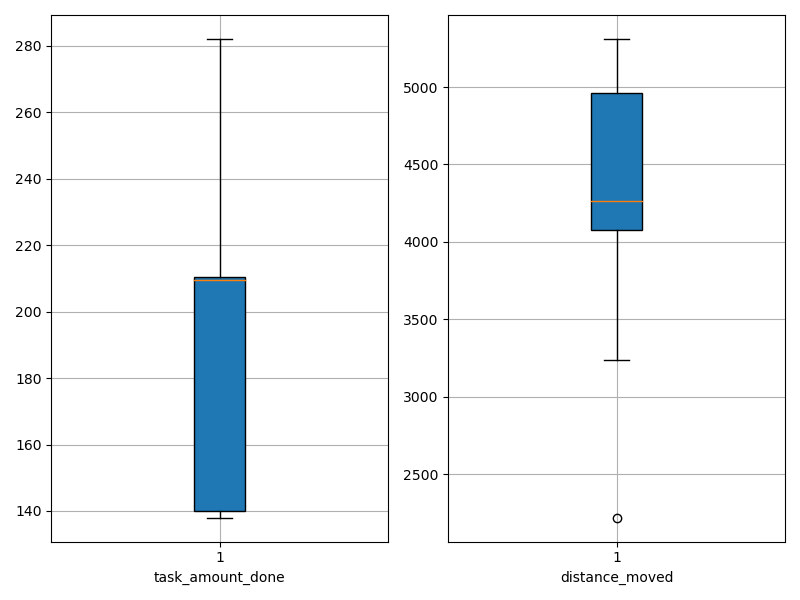

Values plotted in this chart, from the file beside it:
agent_id, task_amount_done, distance_moved
0, 141.0, 3784
1, 139.0, 4100
2, 141.0, 4029
3, 140.0, 2220
4, 140.0, 4218
5, 139.0, 3237
6, 140.0, 3639
7, 212.0, 4691
8, 210.0, 4691
9, 210.0, 4503
10, 282.0, 5311
11, 279.0, 4956
12, 138.0, 4095
13, 210.0, 5279
14, 280.0, 4254
15, 209.0, 4973
16, 211.0, 4268
17, 139.0, 4120
18, 210.0, 5301
19, 210.0, 5218
